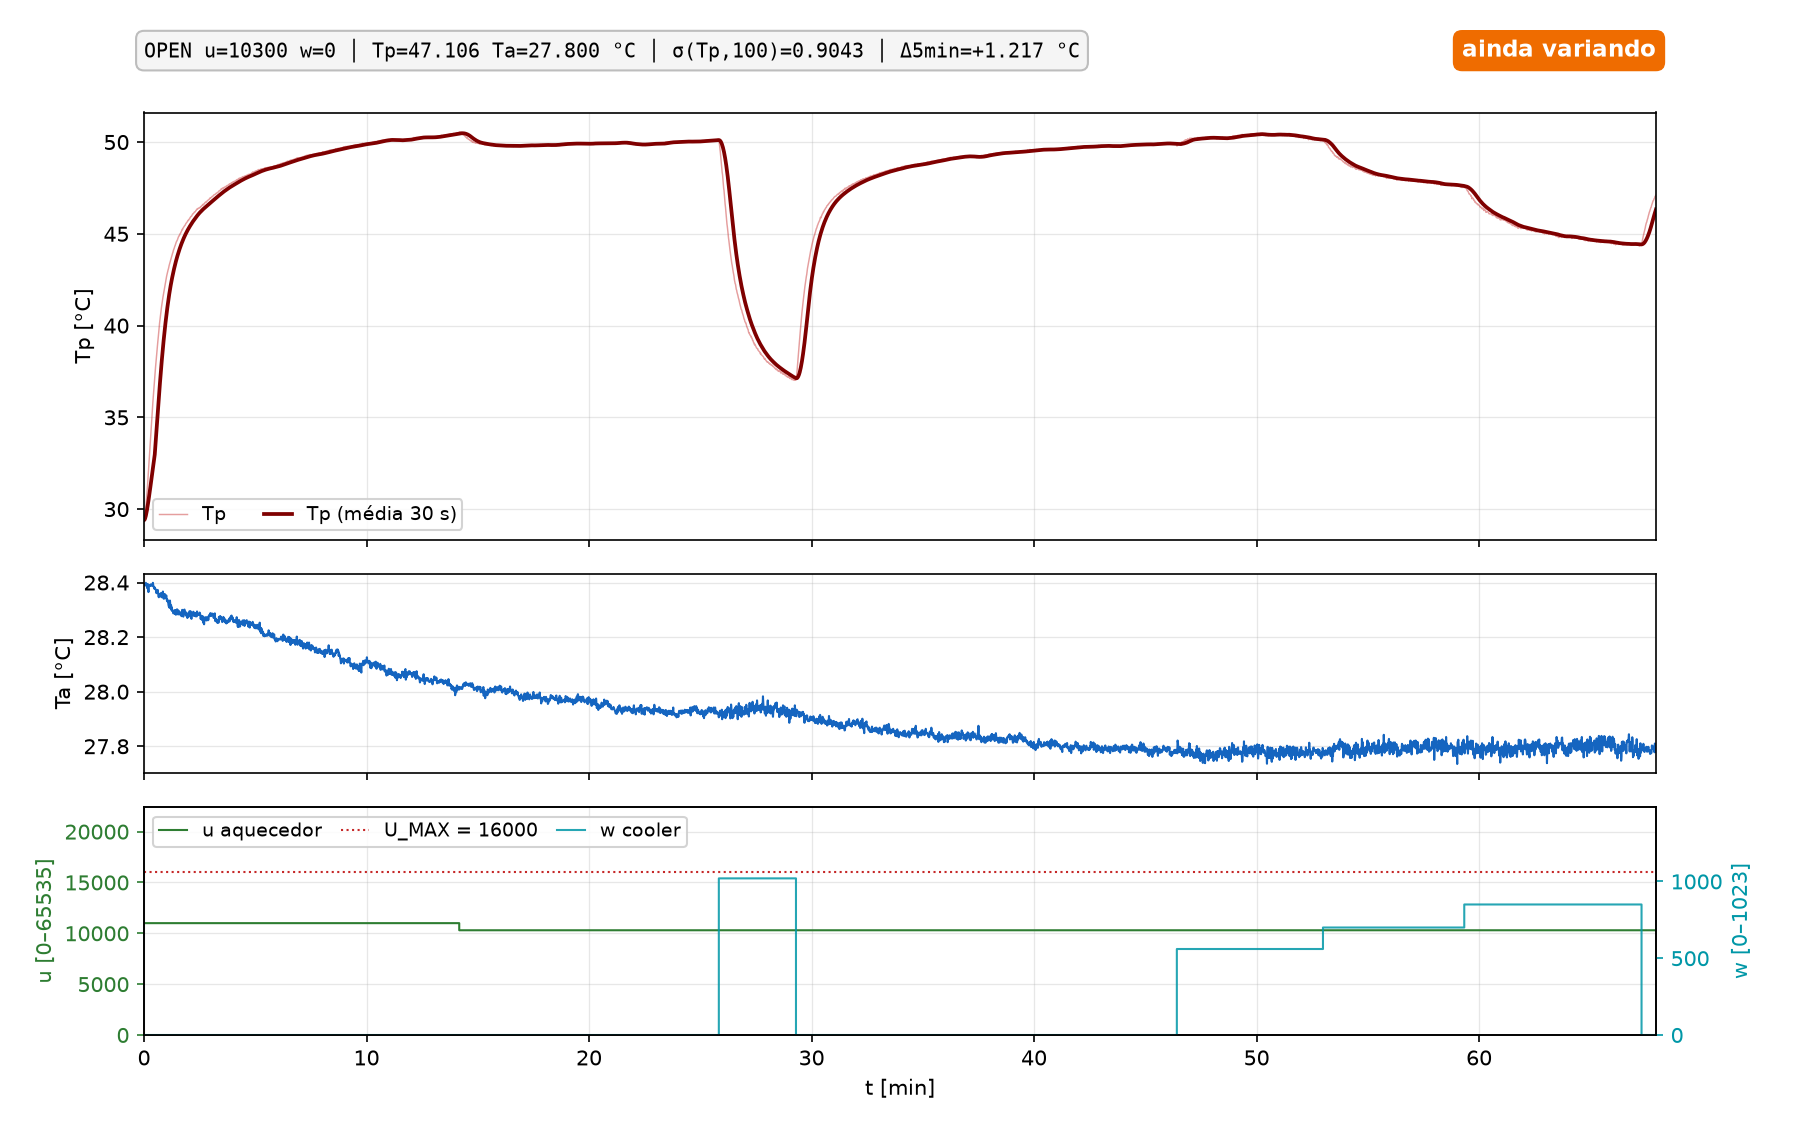

The data file committed next to this chart (first rows):
t_s, k, modo, u, w, tp, ta, ref, aw, pc_time
5566, 0, OPEN, 11000, 0, 29.4, 28.39, nan, 1, 1792464936
5567, 1, OPEN, 11000, 0, 29.43, 28.39, nan, 1, 1792464937
5568, 2, OPEN, 11000, 0, 29.5, 28.39, nan, 1, 1792464938
5569, 3, OPEN, 11000, 0, 29.65, 28.39, nan, 1, 1792464939
5570, 4, OPEN, 11000, 0, 29.84, 28.4, nan, 1, 1792464940
5571, 5, OPEN, 11000, 0, 30.03, 28.4, nan, 1, 1792464941
5572, 6, OPEN, 11000, 0, 30.3, 28.39, nan, 1, 1792464942
5573, 7, OPEN, 11000, 0, 30.54, 28.39, nan, 1, 1792464943
5574, 8, OPEN, 11000, 0, 30.84, 28.39, nan, 1, 1792464944
5575, 9, OPEN, 11000, 0, 31.14, 28.38, nan, 1, 1792464945
5576, 10, OPEN, 11000, 0, 31.43, 28.39, nan, 1, 1792464946
5577, 11, OPEN, 11000, 0, 31.75, 28.38, nan, 1, 1792464947
5578, 12, OPEN, 11000, 0, 32.06, 28.36, nan, 1, 1792464948
5579, 13, OPEN, 11000, 0, 32.38, 28.39, nan, 1, 1792464949
5580, 14, OPEN, 11000, 0, 32.74, 28.39, nan, 1, 1792464950
5581, 15, OPEN, 11000, 0, 33.05, 28.39, nan, 1, 1792464951
5582, 16, OPEN, 11000, 0, 33.39, 28.39, nan, 1, 1792464952
5583, 17, OPEN, 11000, 0, 33.7, 28.39, nan, 1, 1792464953
5584, 18, OPEN, 11000, 0, 34.02, 28.39, nan, 1, 1792464954
5585, 19, OPEN, 11000, 0, 34.33, 28.39, nan, 1, 1792464955
5586, 20, OPEN, 11000, 0, 34.66, 28.39, nan, 1, 1792464956
5587, 21, OPEN, 11000, 0, 34.97, 28.39, nan, 1, 1792464957
5588, 22, OPEN, 11000, 0, 35.28, 28.39, nan, 1, 1792464958
5589, 23, OPEN, 11000, 0, 35.55, 28.39, nan, 1, 1792464959
5590, 24, OPEN, 11000, 0, 35.85, 28.4, nan, 1, 1792464960
5591, 25, OPEN, 11000, 0, 36.12, 28.39, nan, 1, 1792464961
5592, 26, OPEN, 11000, 0, 36.42, 28.38, nan, 1, 1792464962
5593, 27, OPEN, 11000, 0, 36.71, 28.38, nan, 1, 1792464963
5594, 28, OPEN, 11000, 0, 36.97, 28.38, nan, 1, 1792464964
5595, 29, OPEN, 11000, 0, 37.21, 28.38, nan, 1, 1792464965
5596, 30, OPEN, 11000, 0, 37.45, 28.38, nan, 1, 1792464966
5597, 31, OPEN, 11000, 0, 37.7, 28.38, nan, 1, 1792464967
5598, 32, OPEN, 11000, 0, 37.94, 28.38, nan, 1, 1792464968
5599, 33, OPEN, 11000, 0, 38.17, 28.36, nan, 1, 1792464969
5600, 34, OPEN, 11000, 0, 38.4, 28.36, nan, 1, 1792464970
5601, 35, OPEN, 11000, 0, 38.61, 28.37, nan, 1, 1792464971
5602, 36, OPEN, 11000, 0, 38.83, 28.36, nan, 1, 1792464972
5603, 37, OPEN, 11000, 0, 39.07, 28.37, nan, 1, 1792464973
5604, 38, OPEN, 11000, 0, 39.26, 28.36, nan, 1, 1792464974
5605, 39, OPEN, 11000, 0, 39.48, 28.35, nan, 1, 1792464975
5606, 40, OPEN, 11000, 0, 39.72, 28.35, nan, 1, 1792464976
5607, 41, OPEN, 11000, 0, 39.93, 28.36, nan, 1, 1792464977
5608, 42, OPEN, 11000, 0, 40.13, 28.35, nan, 1, 1792464978
5609, 43, OPEN, 11000, 0, 40.31, 28.35, nan, 1, 1792464979
5610, 44, OPEN, 11000, 0, 40.49, 28.35, nan, 1, 1792464980
5611, 45, OPEN, 11000, 0, 40.65, 28.36, nan, 1, 1792464981
5612, 46, OPEN, 11000, 0, 40.84, 28.35, nan, 1, 1792464982
5613, 47, OPEN, 11000, 0, 40.98, 28.36, nan, 1, 1792464983
5614, 48, OPEN, 11000, 0, 41.13, 28.35, nan, 1, 1792464984
5615, 49, OPEN, 11000, 0, 41.28, 28.36, nan, 1, 1792464985
5616, 50, OPEN, 11000, 0, 41.4, 28.35, nan, 1, 1792464986
5617, 51, OPEN, 11000, 0, 41.53, 28.37, nan, 1, 1792464987
5618, 52, OPEN, 11000, 0, 41.65, 28.35, nan, 1, 1792464988
5619, 53, OPEN, 11000, 0, 41.78, 28.34, nan, 1, 1792464989
5620, 54, OPEN, 11000, 0, 41.91, 28.35, nan, 1, 1792464990
5621, 55, OPEN, 11000, 0, 42.03, 28.34, nan, 1, 1792464991
5622, 56, OPEN, 11000, 0, 42.14, 28.36, nan, 1, 1792464992
5623, 57, OPEN, 11000, 0, 42.25, 28.35, nan, 1, 1792464993
5624, 58, OPEN, 11000, 0, 42.38, 28.34, nan, 1, 1792464994
5625, 59, OPEN, 11000, 0, 42.48, 28.34, nan, 1, 1792464995
... 4,018 more rows
